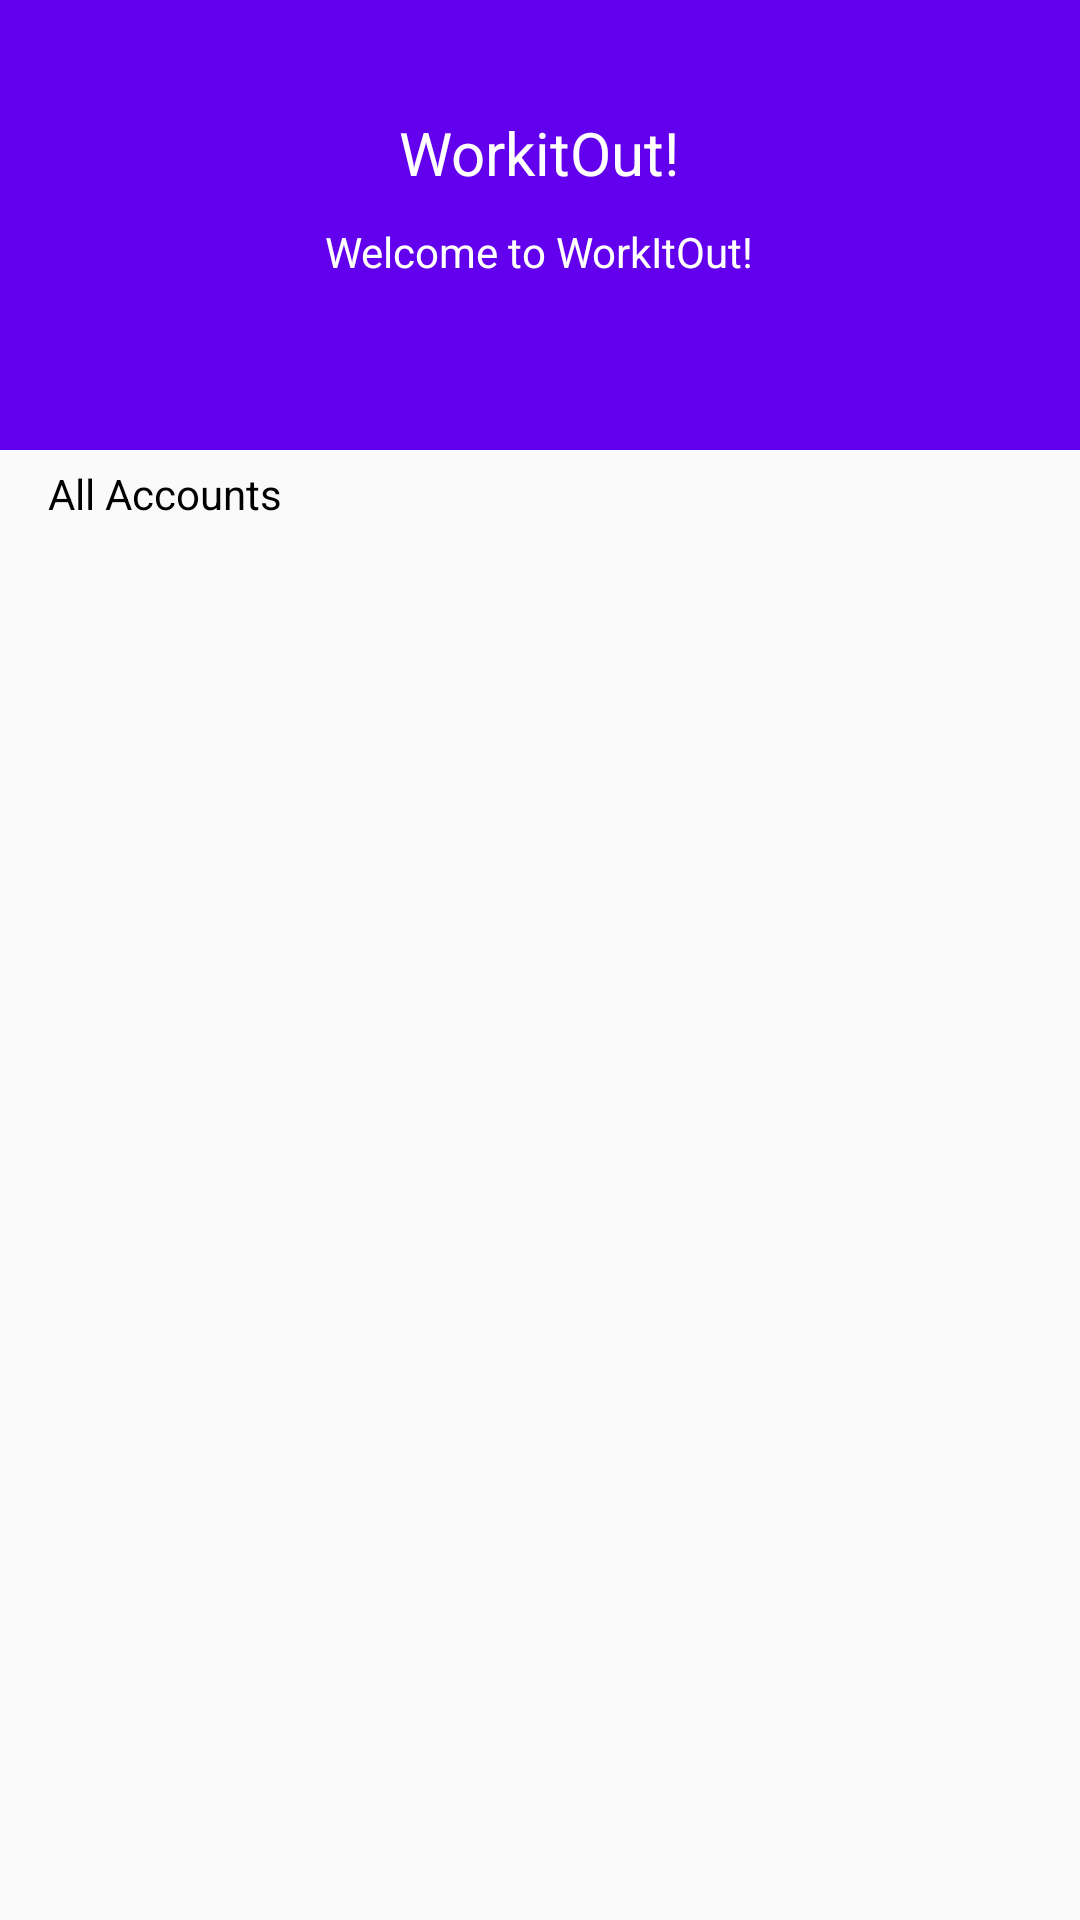

Produce the Android XML layout that renders to this screen, including the resource entries it uses.
<!-- AndroidManifest.xml: application theme AppTheme -->
<!-- res/layout/activity_users_list.xml -->
<?xml version="1.0" encoding="utf-8"?>
<LinearLayout xmlns:android="http://schemas.android.com/apk/res/android"
    android:layout_width="match_parent"
    android:layout_height="match_parent"
    android:orientation="vertical">

    <android.support.v7.widget.LinearLayoutCompat
        android:layout_width="match_parent"
        android:layout_height="150dp"
        android:background="@color/colorPrimary"
        android:gravity="center"
        android:orientation="vertical">

        <android.support.v7.widget.AppCompatTextView
            android:layout_width="wrap_content"
            android:layout_height="wrap_content"
            android:text="@string/app_name"
            android:textSize="20sp"
            android:textColor="@android:color/white"/>

        <android.support.v7.widget.AppCompatTextView
            android:layout_width="wrap_content"
            android:layout_height="wrap_content"
            android:layout_marginTop="10dp"
            android:text="Welcome to WorkItOut!"
            android:textColor="@android:color/white"/>

        <android.support.v7.widget.AppCompatTextView
            android:id="@+id/textViewFName"
            android:layout_width="wrap_content"
            android:layout_height="wrap_content" />

    </android.support.v7.widget.LinearLayoutCompat>

    <android.support.v7.widget.AppCompatTextView
        android:layout_width="wrap_content"
        android:layout_height="wrap_content"
        android:paddingBottom="5dp"
        android:paddingLeft="16dp"
        android:paddingTop="5dp"
        android:text="@string/text_accounts"
        android:textColor="@android:color/black" />

    <android.support.v7.widget.RecyclerView
        android:id="@+id/recyclerViewUsers"
        android:layout_width="match_parent"
        android:layout_height="match_parent" />

</LinearLayout>
<!-- resources referenced by this layout -->
<resources>
  <string name="app_name">WorkitOut!</string>
  <string name="text_accounts">All Accounts</string>
  <style name="AppTheme" parent="Theme.AppCompat.Light.NoActionBar">
          
          
          <item name="colorPrimary">@color/colorPrimary</item>
          <item name="colorPrimaryDark">@color/colorPrimaryDark</item>
          <item name="colorAccent">@color/colorAccent</item>
      </style>
  <!-- not gathered from this repository: default colours our renderer supplied (Android Studio template values) -->
  <color name="colorPrimary">#FF6200EE</color>
  <color name="colorPrimaryDark">#FF3700B3</color>
  <color name="colorAccent">#FF03DAC5</color>
</resources>
